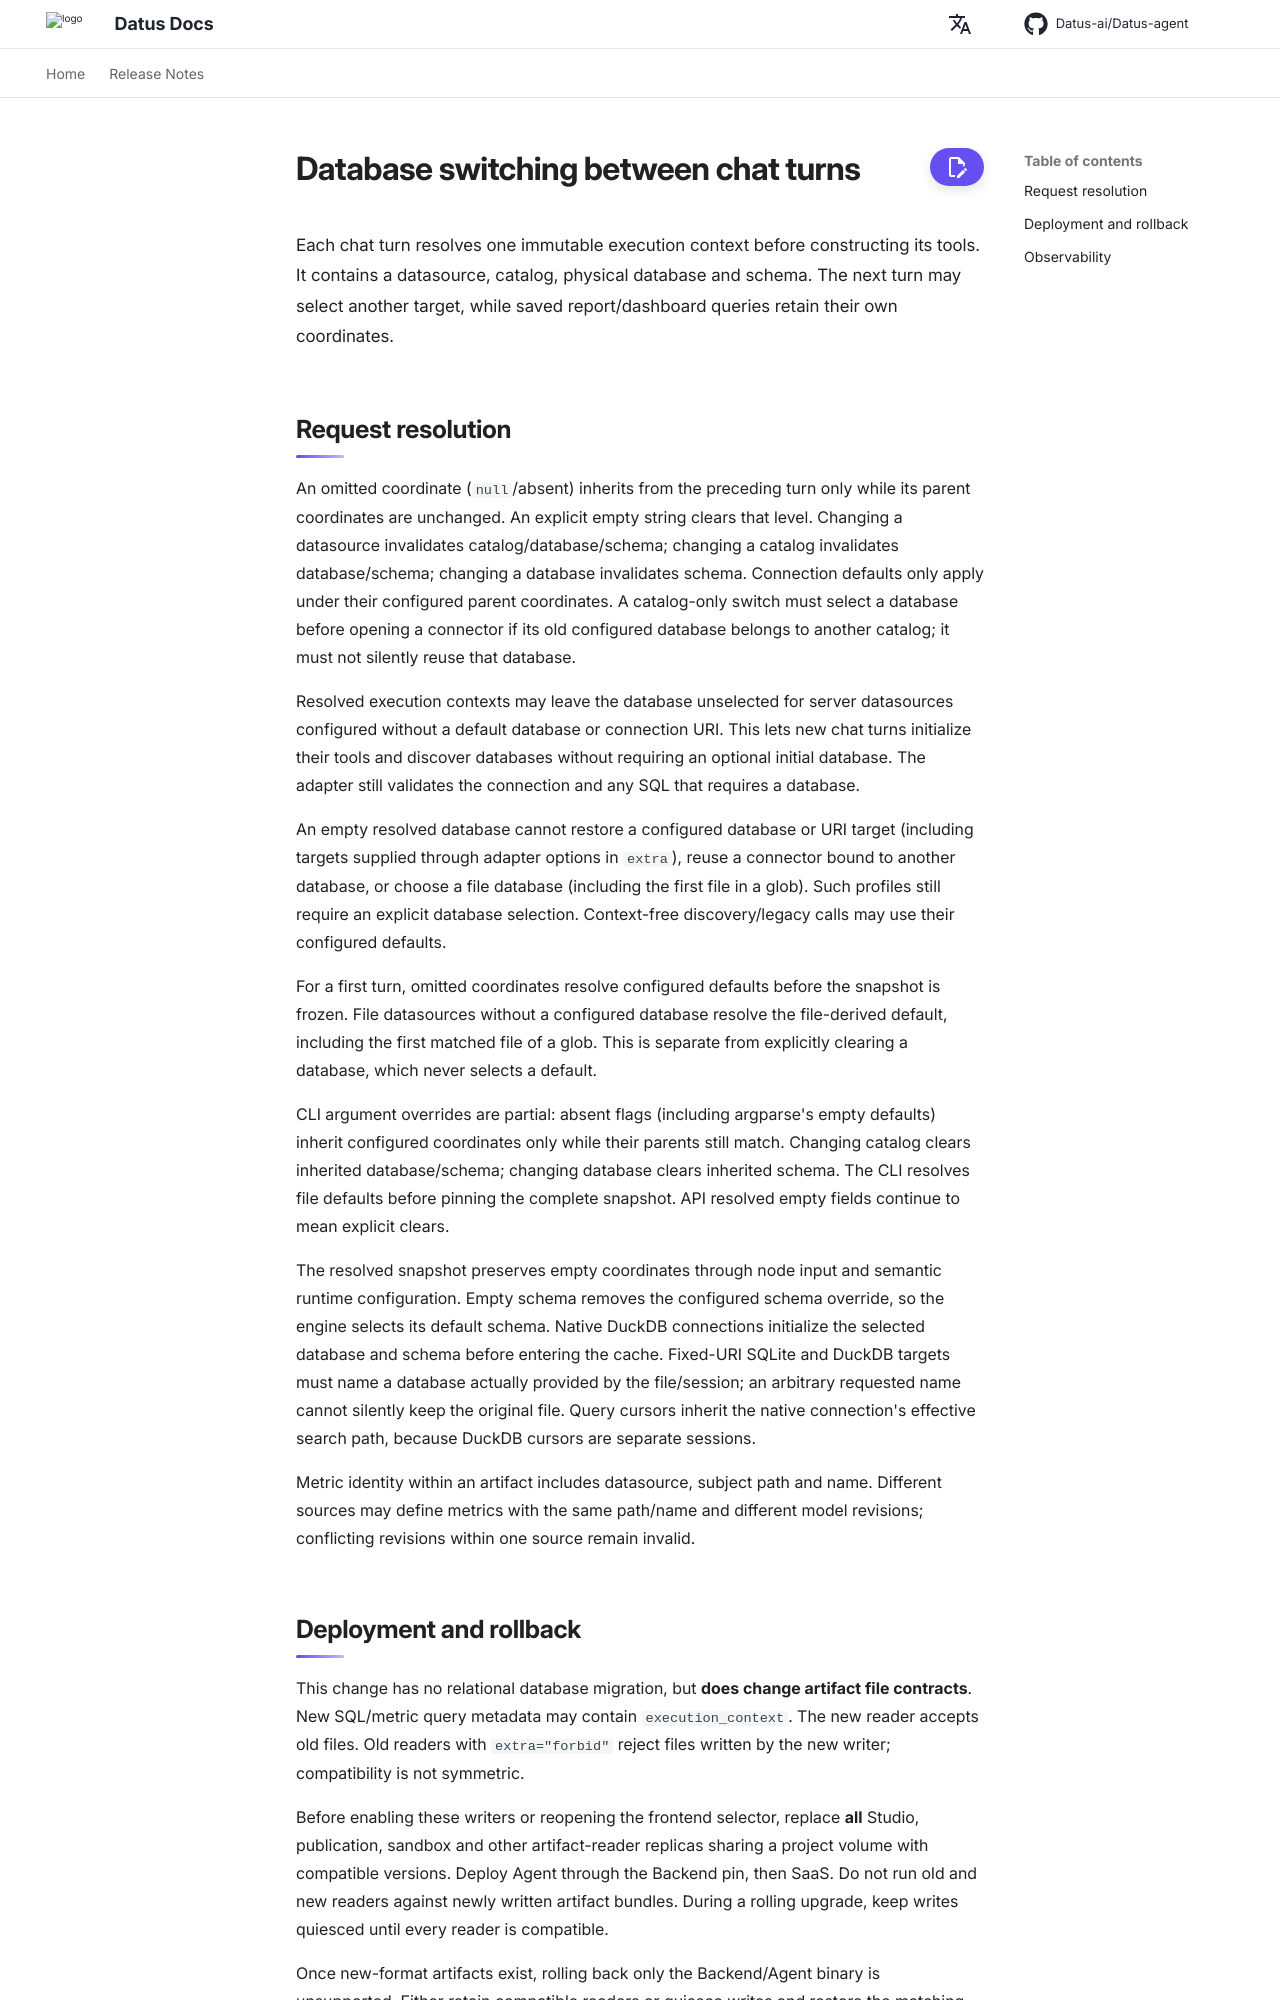

repository: Datus-ai/Datus-agent · page: dev/development/turn-database-context/index.html · generator: mkdocs

# Database switching between chat turns

Each chat turn resolves one immutable execution context before constructing its
tools. It contains a datasource, catalog, physical database and schema. The next
turn may select another target, while saved report/dashboard queries retain their
own coordinates.

## Request resolution

An omitted coordinate (`null`/absent) inherits from the preceding turn only while
its parent coordinates are unchanged. An explicit empty string clears that level.
Changing a datasource invalidates catalog/database/schema; changing a catalog
invalidates database/schema; changing a database invalidates schema. Connection
defaults only apply under their configured parent coordinates. A catalog-only
switch must select a database before opening a connector if its old configured
database belongs to another catalog; it must not silently reuse that database.

Resolved execution contexts may leave the database unselected for server
datasources configured without a default database or connection URI. This lets
new chat turns initialize their tools and discover databases without requiring
an optional initial database. The adapter still validates the connection and any
SQL that requires a database.

An empty resolved database cannot restore a configured database or URI target
(including targets supplied through adapter options in `extra`), reuse a connector
bound to another database, or choose a file database (including the first file in
a glob). Such profiles still require an explicit database selection.
Context-free discovery/legacy calls may use their configured defaults.

For a first turn, omitted coordinates resolve configured defaults before the
snapshot is frozen. File datasources without a configured database resolve the
file-derived default, including the first matched file of a glob. This is
separate from explicitly clearing a database, which never selects a default.

CLI argument overrides are partial: absent flags (including argparse's empty
defaults) inherit configured coordinates only while their parents still match.
Changing catalog clears inherited database/schema; changing database clears
inherited schema. The CLI resolves file defaults before pinning the complete
snapshot. API resolved empty fields continue to mean explicit clears.

The resolved snapshot preserves empty coordinates through node input and semantic
runtime configuration. Empty schema removes the configured schema override, so
the engine selects its default schema. Native DuckDB connections initialize the
selected database and schema before entering the cache. Fixed-URI SQLite and
DuckDB targets must name a database actually provided by the file/session; an
arbitrary requested name cannot silently keep the original file. Query cursors
inherit the native connection's effective search path, because DuckDB cursors are
separate sessions.

Metric identity within an artifact includes datasource, subject path and name.
Different sources may define metrics with the same path/name and different model
revisions; conflicting revisions within one source remain invalid.
